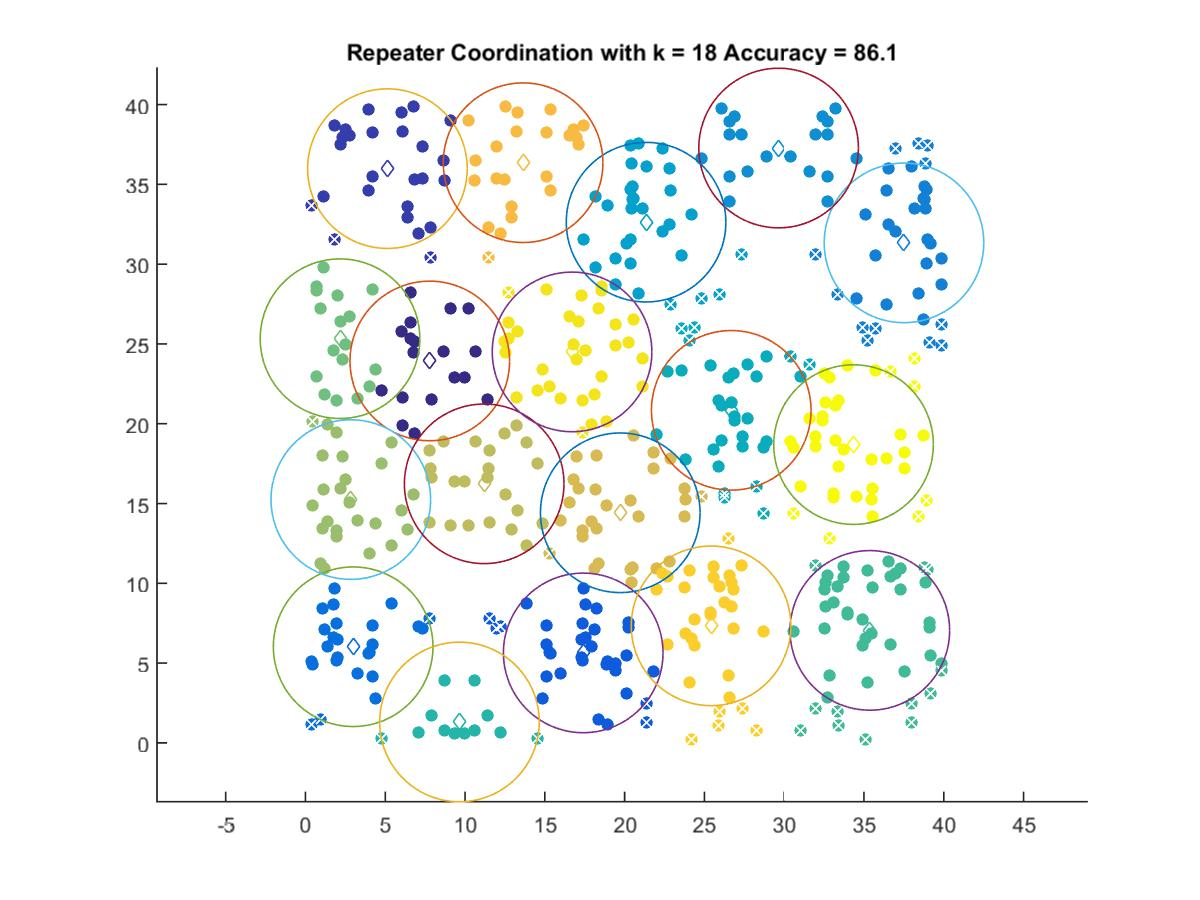

The data file committed next to this chart (first rows):
7.79, 23.934
5.135, 35.98
17.41, 5.638
2.988, 6.024
37.51, 31.33
29.65, 37.28
21.34, 32.63
26.68, 20.84
9.649, 1.311
35.37, 7.049
2.164, 25.33
2.841, 15.25
11.2, 16.23
19.73, 14.42
13.64, 36.36
25.42, 7.333
16.71, 24.5
34.34, 18.69
